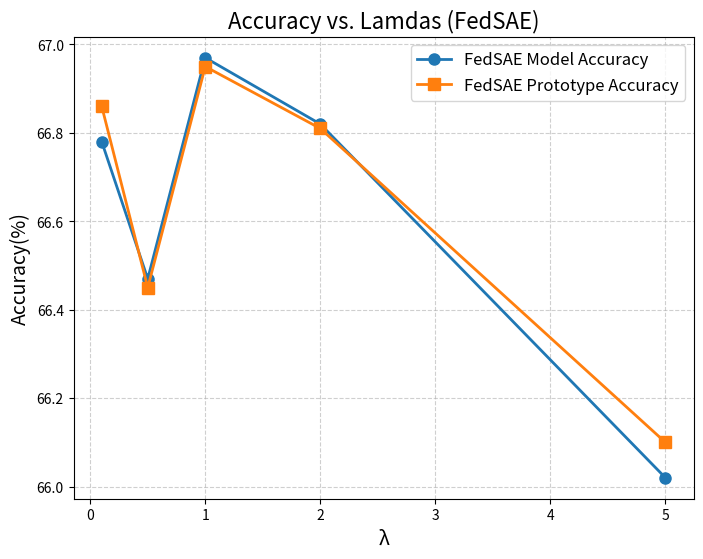

Reproduce this figure in Python.
import matplotlib.pyplot as plt

# 数据
Lamdas = [0.1, 0.5, 1, 2, 5]
FedProto_model_acc = [66.78,66.47,66.97,66.82,66.02]
FedProto_prototype_acc = [66.86,66.45,66.95,66.81,66.10]
Loss=[]

# 创建图形
plt.figure(figsize=(8, 6))

# 绘制 FedProto_model_acc 曲线，点加粗
plt.plot(Lamdas, FedProto_model_acc, marker='o', markersize=8, label='FedSAE Model Accuracy', linewidth=2)

# 绘制 FedProto_prototype_acc 曲线，点加粗
plt.plot(Lamdas, FedProto_prototype_acc, marker='s', markersize=8, label='FedSAE Prototype Accuracy', linewidth=2)

# 添加标题和标签SAE
plt.title('Accuracy vs. Lamdas (FedSAE)', fontsize=16)
plt.xlabel('λ', fontsize=14)
plt.ylabel('Accuracy(%)', fontsize=14)

# 添加网格
plt.grid(True, linestyle='--', alpha=0.6)

# 添加图例
plt.legend(fontsize=12)

# 显示图形
plt.show()

# 保存图像，dpi=300，bbox_inches='tight'
plt.savefig('accuracy_vs_lamdas_FedSAE.png', dpi=300, bbox_inches='tight')
